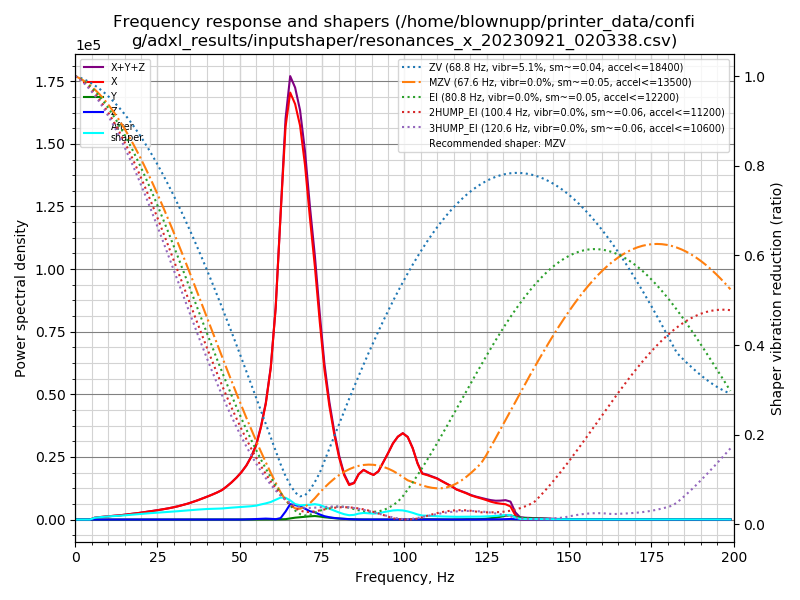

Data behind this chart, as committed beside it:
freq, psd_x, psd_y, psd_z, psd_xyz
0.0, 2.737e+03, 2.633e+01, 5.013e+01, 2.814e+03
1.5, 1.557e+03, 3.931e+01, 8.057e+01, 1.677e+03
3.0, 7.449e+01, 3.199e+01, 4.151e+01, 1.480e+02
4.5, 1.022e+03, 3.265e+01, 3.018e+01, 1.085e+03
5.9, 4.254e+03, 3.536e+01, 2.785e+01, 4.317e+03
7.4, 7.230e+03, 3.581e+01, 3.106e+01, 7.297e+03
8.9, 1.042e+04, 3.887e+01, 3.312e+01, 1.050e+04
10.4, 1.437e+04, 3.926e+01, 3.697e+01, 1.445e+04
11.9, 1.815e+04, 4.484e+01, 4.445e+01, 1.824e+04
13.4, 2.243e+04, 5.576e+01, 4.850e+01, 2.254e+04
14.9, 2.839e+04, 6.012e+01, 5.795e+01, 2.851e+04
16.3, 3.512e+04, 6.526e+01, 6.409e+01, 3.525e+04
17.8, 4.237e+04, 6.981e+01, 7.629e+01, 4.251e+04
19.3, 5.072e+04, 6.889e+01, 8.856e+01, 5.088e+04
20.8, 6.062e+04, 6.622e+01, 9.331e+01, 6.078e+04
22.3, 7.158e+04, 7.347e+01, 1.153e+02, 7.177e+04
23.8, 8.278e+04, 8.082e+01, 1.466e+02, 8.300e+04
25.2, 9.532e+04, 9.435e+01, 1.540e+02, 9.557e+04
26.7, 1.099e+05, 1.015e+02, 1.412e+02, 1.101e+05
28.2, 1.260e+05, 1.239e+02, 1.806e+02, 1.263e+05
29.7, 1.443e+05, 1.540e+02, 2.415e+02, 1.447e+05
31.2, 1.655e+05, 1.789e+02, 3.041e+02, 1.660e+05
32.7, 1.905e+05, 2.189e+02, 3.923e+02, 1.911e+05
34.2, 2.177e+05, 3.094e+02, 5.410e+02, 2.185e+05
35.6, 2.484e+05, 4.312e+02, 7.348e+02, 2.496e+05
37.1, 2.836e+05, 5.206e+02, 8.282e+02, 2.850e+05
38.6, 3.239e+05, 5.647e+02, 7.732e+02, 3.253e+05
40.1, 3.672e+05, 5.769e+02, 6.752e+02, 3.685e+05
41.6, 4.142e+05, 5.900e+02, 6.563e+02, 4.155e+05
43.1, 4.660e+05, 6.166e+02, 7.654e+02, 4.674e+05
44.6, 5.259e+05, 7.251e+02, 8.636e+02, 5.275e+05
46.0, 6.069e+05, 8.767e+02, 8.625e+02, 6.086e+05
47.5, 7.059e+05, 1.053e+03, 7.640e+02, 7.077e+05
49.0, 8.214e+05, 1.255e+03, 4.976e+02, 8.231e+05
50.5, 9.568e+05, 1.394e+03, 7.410e+02, 9.589e+05
52.0, 1.123e+06, 1.624e+03, 2.708e+03, 1.127e+06
53.5, 1.342e+06, 2.049e+03, 6.483e+03, 1.350e+06
55.0, 1.639e+06, 2.607e+03, 1.153e+04, 1.653e+06
56.4, 2.073e+06, 3.651e+03, 1.728e+04, 2.094e+06
57.9, 2.680e+06, 5.564e+03, 2.185e+04, 2.707e+06
59.4, 3.596e+06, 6.922e+03, 1.705e+04, 3.620e+06
60.9, 5.157e+06, 7.057e+03, 8.431e+03, 5.172e+06
62.4, 7.620e+06, 7.379e+03, 3.551e+04, 7.663e+06
63.9, 1.004e+07, 1.069e+04, 2.046e+05, 1.025e+07
65.3, 1.115e+07, 3.039e+04, 4.015e+05, 1.158e+07
66.8, 1.110e+07, 4.991e+04, 3.859e+05, 1.154e+07
68.3, 1.076e+07, 6.358e+04, 3.614e+05, 1.118e+07
69.8, 9.898e+06, 7.801e+04, 3.038e+05, 1.028e+07
71.3, 8.594e+06, 9.225e+04, 2.372e+05, 8.924e+06
72.8, 7.362e+06, 1.028e+05, 2.089e+05, 7.674e+06
74.3, 5.856e+06, 8.920e+04, 1.499e+05, 6.095e+06
75.7, 4.541e+06, 7.011e+04, 1.018e+05, 4.713e+06
77.2, 3.505e+06, 5.527e+04, 7.099e+04, 3.631e+06
78.7, 2.672e+06, 4.239e+04, 4.979e+04, 2.764e+06
80.2, 1.969e+06, 3.161e+04, 3.394e+04, 2.035e+06
81.7, 1.446e+06, 2.217e+04, 2.166e+04, 1.489e+06
83.2, 1.147e+06, 1.450e+04, 1.212e+04, 1.174e+06
84.7, 1.231e+06, 8.511e+03, 5.564e+03, 1.245e+06
86.1, 1.559e+06, 3.646e+03, 2.500e+03, 1.565e+06
87.6, 1.738e+06, 1.200e+03, 1.935e+03, 1.741e+06
... 75 more rows
